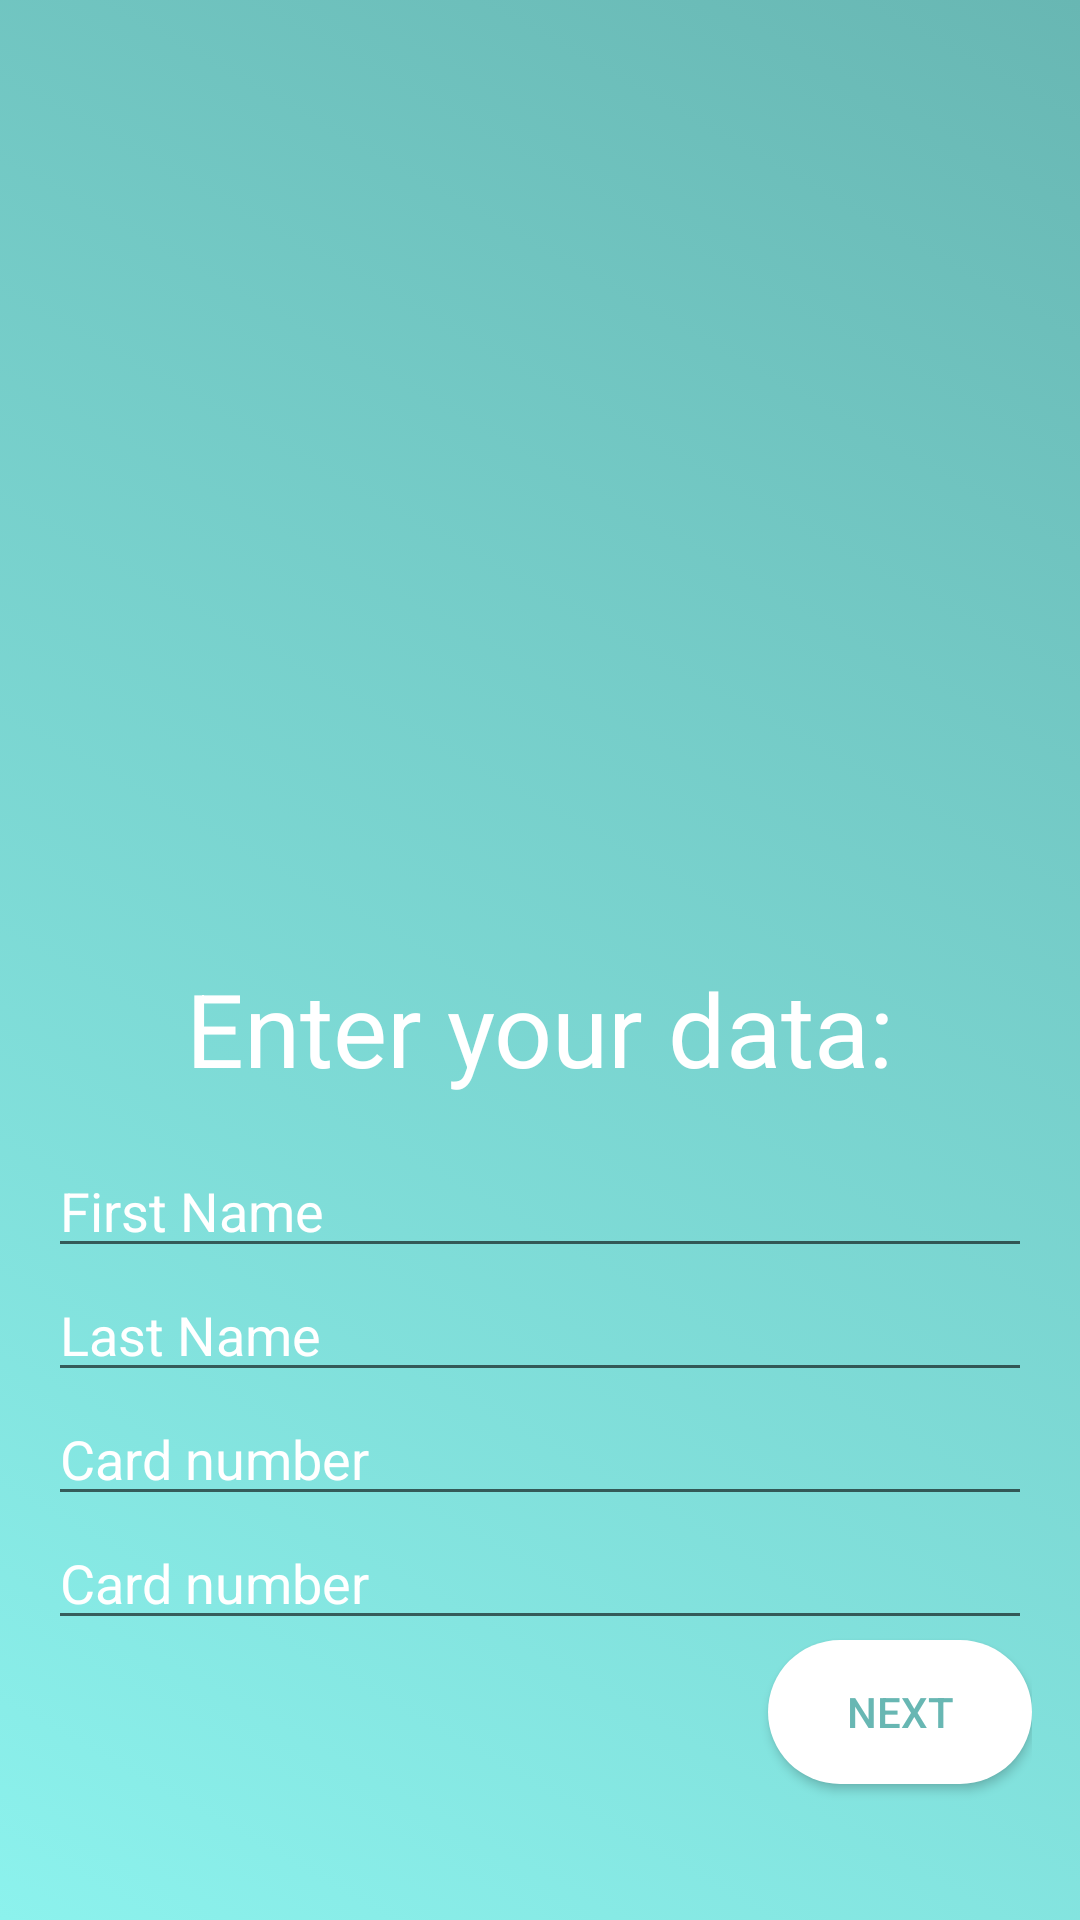

Write the Android layout XML for this screen, with the resource values it uses.
<!-- AndroidManifest.xml: application theme AppTheme -->
<!-- res/layout/activity_users_data.xml -->
<?xml version="1.0" encoding="utf-8"?>
<LinearLayout xmlns:android="http://schemas.android.com/apk/res/android"
    xmlns:tools="http://schemas.android.com/tools"
    android:id="@+id/activity_sign_in"
    android:layout_width="match_parent"
    android:layout_height="match_parent"
    android:orientation="vertical"
    android:paddingBottom="@dimen/activity_vertical_margin"
    android:paddingLeft="@dimen/activity_horizontal_margin"
    android:paddingRight="@dimen/activity_horizontal_margin"
    android:paddingTop="@dimen/activity_vertical_margin"
    android:background="@drawable/gradient_background"
    tools:context="com.demo.locationsdemo.SignInActivity">

    <LinearLayout
        android:layout_width="match_parent"
        android:layout_height="match_parent"
        android:layout_weight="1">
    </LinearLayout>
    <LinearLayout
        android:layout_width="match_parent"
        android:layout_height="match_parent"
        android:orientation="vertical"
        android:layout_weight="1">

        <TextView
            android:layout_width="match_parent"
            android:layout_height="wrap_content"
            android:gravity="center"
            android:text="Enter your data:"
            android:textColor="@android:color/white"
            android:textSize="@dimen/fontSize1"
            >
        </TextView>

        <EditText
            android:id="@+id/firstNameEditTxt"
            android:layout_width="match_parent"
            android:layout_height="wrap_content"
            android:layout_marginTop="@dimen/activity_vertical_margin"
            android:ems="10"
            android:inputType="textPersonName"
            android:textColor="@android:color/white"
            android:text="First Name" />

        <EditText
            android:id="@+id/lastNameEditTxt"
            android:layout_width="match_parent"
            android:layout_height="wrap_content"
            android:layout_marginTop="@dimen/paddingTop"
            android:ems="10"
            android:inputType="textPersonName"
            android:textColor="@android:color/white"
            android:text="Last Name" />

        <EditText
            android:id="@+id/cardNumEditTxt"
            android:layout_width="match_parent"
            android:layout_height="wrap_content"
            android:layout_marginTop="@dimen/paddingTop"
            android:ems="10"
            android:inputType="textPersonName"
            android:textColor="@android:color/white"
            android:text="Card number"
            />

        <EditText
            android:id="@+id/pinEditTxt"
            android:layout_width="match_parent"
            android:layout_height="wrap_content"
            android:layout_marginTop="@dimen/paddingTop"
            android:ems="10"
            android:inputType="textPersonName"
            android:textColor="@android:color/white"
            android:text="Card number"
            />

        <Button
            android:id="@+id/nextBtn"
            android:layout_width="wrap_content"
            android:layout_height="wrap_content"
            android:layout_gravity="right"
            android:text="Next"
            android:textColor="@color/colorButtonText"
            android:background="@drawable/button_background"/>

    </LinearLayout>
</LinearLayout>
<!-- resources referenced by this layout -->
<resources>
  <color name="colorButtonText">#68b7b3</color>
  <dimen name="activity_horizontal_margin">16dp</dimen>
  <dimen name="activity_vertical_margin">16dp</dimen>
  <dimen name="fontSize1">34sp</dimen>
  <!-- drawable button_background (drawable) -->
  <?xml version="1.0" encoding="utf-8"?>
  <selector xmlns:android="http://schemas.android.com/apk/res/android">
      <item>
          <shape xmlns:android="http://schemas.android.com/apk/res/android"
              android:shape="rectangle">
              <gradient
                  android:angle="45"
                  android:startColor="#ffffff"
                  android:endColor="#ffffff"
                  android:type="linear" />
              <corners
                  android:radius="45dp" />
              <padding
                  android:left="10dp"
                  android:top="10dp"
                  android:right="10dp"
                  android:bottom="10dp" />
          </shape>
      </item>
  </selector>
  <!-- drawable gradient_background (drawable) -->
  <?xml version="1.0" encoding="utf-8"?>
  <selector xmlns:android="http://schemas.android.com/apk/res/android">
      <item>
          <shape xmlns:android="http://schemas.android.com/apk/res/android">
          <gradient
                  android:angle="45"
                  android:startColor="#8cf2ed"
                  android:endColor="#68b7b3"
                  android:type="linear" />
          </shape>
      </item>
  </selector>
  <style name="AppTheme" parent="Theme.AppCompat.Light.NoActionBar">
          
          <item name="colorPrimary">@color/colorPrimary</item>
          <item name="colorPrimaryDark">@color/colorPrimaryDark</item>
          <item name="colorAccent">@color/colorAccent</item>
          <item name="alertDialogTheme">@style/AppCompatAlertDialogStyle</item>
      </style>
  <color name="colorPrimary">#3F51B5</color>
  <color name="colorPrimaryDark">#303F9F</color>
  <color name="colorAccent">#FF4081</color>
  <style name="AppCompatAlertDialogStyle" parent="Theme.AppCompat.Light.Dialog.Alert">
  
          <item name="android:textColor">@color/colorButtonText</item>
          <item name="android:textColorPrimary">@color/colorButtonText</item>
          <item name="android:windowBackground">@android:color/white</item>
  
      </style>
</resources>
